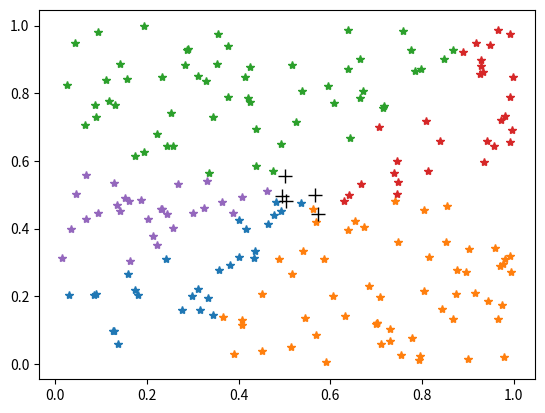
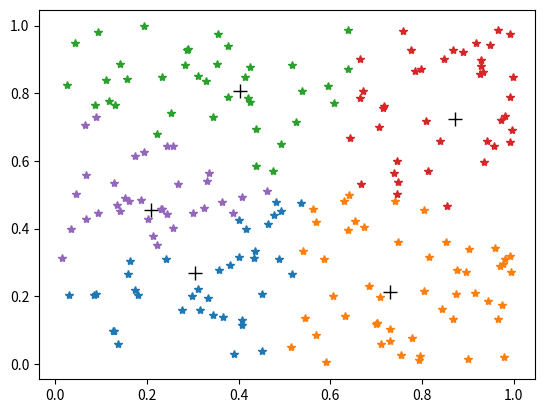
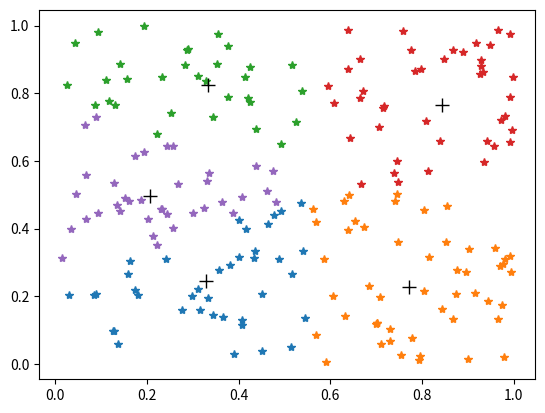
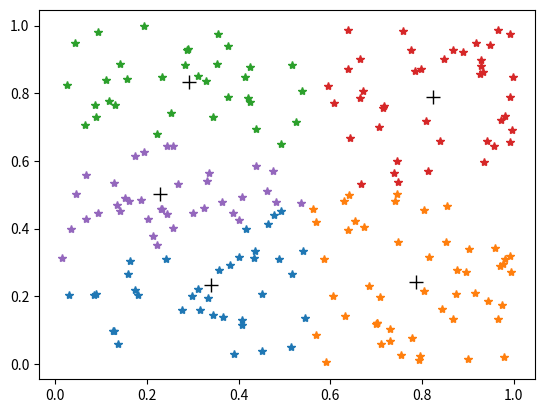
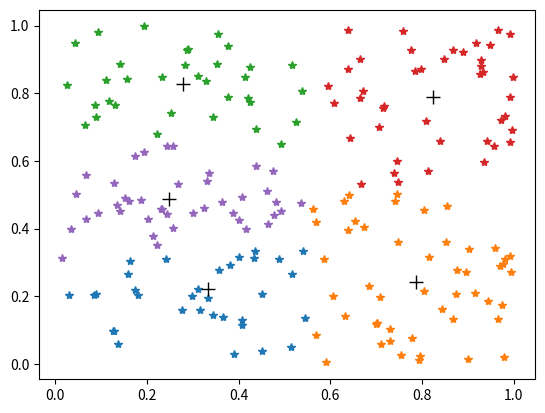
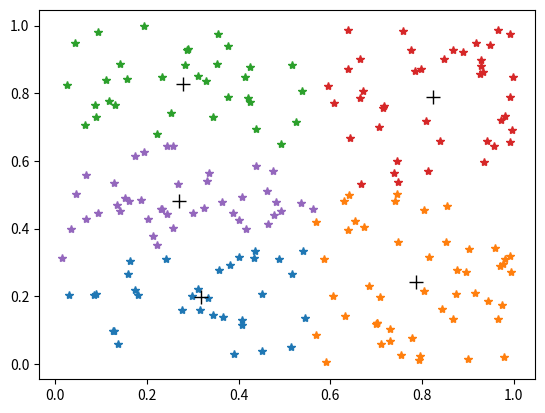
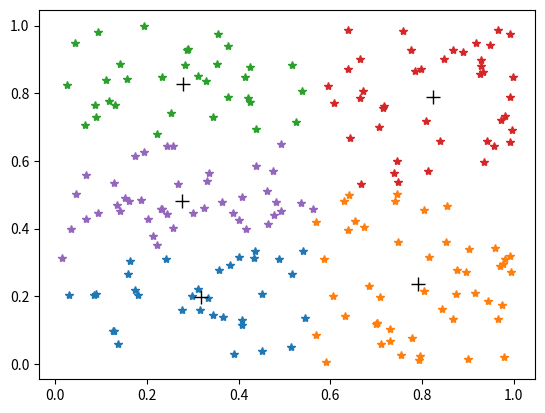
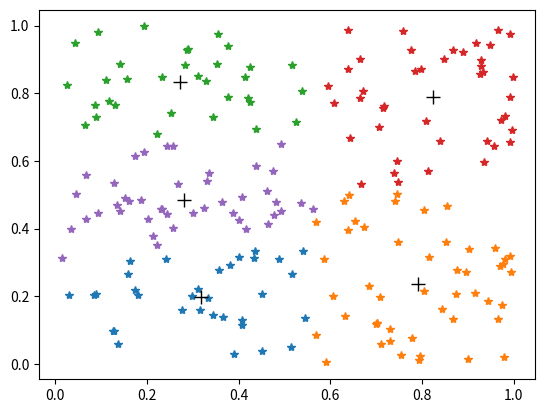

Reproduce these figures in Python, in order.
import numpy as np
import matplotlib.pyplot as plt
import random
         
class Cluster(object):
    """
        Cluster bevat vectoren en heeft een centroid
    """
    
    def __init__(self, id):
        self.id = id
        self.indexes = []
        self.centroid = None
                    
    def bereken_centroid(self, vector_lijst, dimensie):   
        """
            Bereken het gemiddelde van alle vectoren in het cluster
            
            @params vector_lijst        lijst met vectoren
            @param dimensie             dimensie
            
            @return centroid
        """ 
        vectoren     = vector_lijst[self.indexes][:,range(dimensie)]

        if len(vectoren) == 0:
            self.centroid = [0]*dimensie    # maak van centroid een 0 vector
        else: 
            self.centroid = vectoren.sum(axis=0) / len(vectoren)
        return self.centroid
    
    def get_kwadratische_fout(self, vector_lijst, dimensie):
        """
            Krijg de fout van het cluster
            
            @param vector_lijst             lijst met vectoren
            @param dimensie                 dimensie
            
            @return fout                    fout vector
        """

        fout = 0.0
        vectoren  = vector_lijst[self.indexes][:,range(dimensie)]
        
        for vector in vectoren:
            fout += self.get_afstand_tot_centroid(vector[0:dimensie]) ** 2
            
        return fout

    def get_afstand_tot_centroid(self, vector):
        """
            Bereken afstand van vector tot de centroid van dit cluster
            
            @param vector   vector
        """
        return np.linalg.norm(vector - self.centroid)
        
class KMeans(object):
    """
        Cluster algorithme KMeans. KMeans is een snel cluster algoritme maar heeft als vereiste het aantal clusters. 
        KMeans werkt door alle vectoren opnieuw in te delen (in de dichtstbijzijnde) totdat de fout (die elke stap afneemt) hetzelfde blijft. 
        De fout is de afstand van alle vectoren tot het centrum van het kluster waarin ze zijn ingedeeld
    """
    
    def __init__(self, vector_lijst, aantal_clusters = 9, dimensie = None):
        """
            @param aantal_clusters              hoeveelheid clusters
            @param dimensie                     dimensie
            @param vector_lijst                 lijst met vectoren
        """
        
        if dimensie is None:
            dimensie = len(vector_lijst[0])
            
        self.aantal_clusters = aantal_clusters
        self.vector_lijst = vector_lijst
        self.dimensie = dimensie

        self.clusters = [Cluster(id=i) for i in range(0, aantal_clusters)]
        self.labels   = []
        
        # lijst met fout vectoren per cluster
        self.fout = None
        self.vorige_fout = None
        
        self.begin_centroids = None
  
    def _cluster_vectoren_randomly(self):
        """
            Verdeel alle vectoren willekeurig over de clusters
        """
        for i in range(len(self.vector_lijst)):
            random_cluster_index = random.randint(0, self.aantal_clusters-1)
            self.clusters[random_cluster_index].indexes.append(i)
    
    def _bereken_centroids(self):
        """
            Bereken het middelpunt van elk cluster
        """
        for cluster in self.clusters:
            cluster.bereken_centroid(self.vector_lijst, self.dimensie)
    
    def _cluster_vectoren(self):
        """
            Deel alle vectoren opnieuw in, bij het cluster met het dichtstbijzijnde centrum
        """
        self._clear_clusters()
        self.labels = []
        
        for index, vector in enumerate(self.vector_lijst):   
            kleinste_afstand = None
            dichtstbijzijnde_clusters = []
            
            for cluster in self.clusters:
            
                afstand = cluster.get_afstand_tot_centroid(vector[0:self.dimensie])
                
                # kijk in welk cluster(s) de vector het best past
                if kleinste_afstand is None or afstand < kleinste_afstand:
                    kleinste_afstand = afstand
                    dichtstbijzijnde_clusters = [cluster]
                    
                elif afstand == kleinste_afstand:
                    dichtstbijzijnde_clusters.append(cluster)
            
            # kies randomly tussen clusters met een gelijke afstand
            aantal_matches = len(dichtstbijzijnde_clusters)
            dichtstbijzijnde_cluster = None

            if aantal_matches > 1:
                # hoe groter de data set hoe kleiner de kans dat er meerdere matches zijn
                dichtstbijzijnde_cluster = dichtstbijzijnde_clusters[random.randint(0, aantal_matches-1)]
            else:
                dichtstbijzijnde_cluster = dichtstbijzijnde_clusters[0]
            self.labels.append(dichtstbijzijnde_cluster.id)
            dichtstbijzijnde_cluster.indexes.append(index)
        
    def _is_error_kleiner_geworden(self):
        """
            Is de fout verder afgenomen of blijft hij hetzelfde?
            
            @return False wanneer de fout niet is afgenomen anders True
        """
        self.vorige_fout = self.fout  
        self.fout = []

        for cluster in self.clusters:
            self.fout.append(cluster.get_kwadratische_fout(self.vector_lijst, self.dimensie))    
        return not np.array_equal(self.vorige_fout, self.fout)
    
    def _clear_clusters(self):
        """
            Verwijder de vectoren uit alle clusters
        """
        for cluster in self.clusters:
            cluster.indexes = []

    def get_begin_centroids(self):
        """
            @return     begin centroids
        """
        return self.begin_centroids
        
    def get_centroids(self):
        """
            @return     begin centroids
        """
        centroids = []
        for cluster in self.clusters:
            centroids.append(cluster.centroid)

        return np.array(centroids)
        
    def _set_begin_centroids(self, centroids):
        """
            @param centroids    centroids
        """
        for i, cluster in enumerate(self.clusters):
                cluster.centroid = centroids[i]
        
        # deel de vectoren in zodat de fout van de clusters kan worden uitgereken
        self._cluster_vectoren()
      
    def cluster(self, centroids = None, stap_callback = None):
        """
            cluster vectoren
        
            @param centroids        begin centroids
            @param stap_callback    een functie die elke stap geroepen wordt  (bijvoorbeeld om het per stap the plotten)
                                    met params (self) 
            
            @return self
        """
        self._clear_clusters()
        
        if centroids is None:
            self._cluster_vectoren_randomly()           # Deel clusters random in wanneer de begin centroids niet gespecificeerd zijn
            self._bereken_centroids()
        else:
            for i in range(len(self.clusters)):
                self.clusters[i].centroid = centroids[i]
            self._cluster_vectoren()                    # deel de vectoren in zodat de fout van de clusters kan worden uitgerekend
        
        # Sla begin centroids op omdat begin centroids altijd leiden tot dezelfde clusters
        self.begin_centroids = np.zeros([self.aantal_clusters, self.dimensie])
        
        for i, cluster in enumerate(self.clusters):
            self.begin_centroids[i] = cluster.centroid
        
        iteration = 0
        
        while self._is_error_kleiner_geworden():        # blijf clusteren zolang de kwadratische fout kleiner blijft worden
                      
            self._bereken_centroids()                   # bereken middelpunten
            self._cluster_vectoren()                    # deel alle vectoren opnieuw in
 
            if stap_callback is not None:
                stap_callback(self, iteration)
                
            iteration += 1
        
        return self

import math

class MyClustering(object):
    """
        Cluster algoritme dat werkt door punten richting elkaar te verschuiven.
        Is redelijk langzaam vergeleken met KMeans maar heeft als voordeel dat je niet het aantal clusters hoeft te geven.
        In plaats daarvan hoef je alleen een bandwidth te bepalen. Met dezelfde bandwidth komt er altijd hetzelfde resultaat uit de clustering.
        Er is geen sprake van randomness.
        
        Waar kmeans elke stap clusters heeft, worden die bij dit algoritme pas gevormd als hij klaar is.
    """
    
    def __init__(self, vector_lijst, bandwidth=4, dimensie=2, kernel='gaussian_kernel'):
        """
            @param vector_lijst     lijst met vectoren
            @param bandwidth        bandwidth (radius rondom punt)
            @param kernel           bepaalt de weight van punten gebaseerd op de bandwidth en de afstand
        """
        self.vector_lijst      = vector_lijst
        self.verschoven_punten = None
        
        self.bandwidth = bandwidth                  
        self.dimensie = dimensie
        
        self.labels = []
        
        if kernel is 'gaussian_kernel':
            # Gaussische Integraal functie (oppervlakte 1)
            # Is 1 wanneer de afstand 0 is, anders bendadert hij 0 hoe dichter de afstand bij de radius ligt
            def gaussian_kernel(afstand, bandwidth):
                val = (1/(bandwidth*math.sqrt(2*math.pi))) * np.exp(-0.5*((afstand / bandwidth))**2)
                return val
            self.kernel = gaussian_kernel
            
        elif kernel is 'flat_kernel':
            # Is 1 wanneer de vector binnen de bandwidth ligt 
            def flat_kernel(afstand, bandwidth):
                return (afstand <= bandwidth).astype(int)   # we maken er hier gebruik van dat True "0" is en False "0"
            self.kernel = flat_kernel
    
    def get_euclidische_afstand(self, x, xi):
        """
            Bereken de euclidische aftstand tussen 2 vectoren
            
            @param x    vector1
            @param xi   vector2
            
            @return afstand
        """
        return np.linalg.norm(x - xi)
        
    def cluster(self, stap_callback = None):
        """
            Cluster vectoren
            
            @param stap_callback    een functie die elke stap geroepen wordt  (bijvoorbeeld om het per stap the plotten)
                                    met params (self, iteration) 
            
            @return self
        """
        punten = self.vector_lijst[:,range(self.dimensie)]
        self.verschoven_punten = np.copy(punten)
        
        MIN_AFSTAND = 0.0001                                                                                        # hoe kleiner hoe precieser de clustering (maar hoe langer het duurt)
        max_verschoven_afstand = 0
        iteration = 0
        
        nog_aan_het_schuiven = [True] * punten.shape[0]                                                             # een lijst die per punt bijhoudt of hij nog verschuift
        
        while max_verschoven_afstand > MIN_AFSTAND or iteration is 0:                                               # blijf doorgaan tot alle punten niet verder zijn verschoveb dan MIN_AFSTAND
            iteration += 1
            max_verschoven_afstand = 0.0                                                                            # maximale verschuif afstand van 1 iteration 
            
            verschoven_punten_vorige_stap = np.copy(self.verschoven_punten)                                         # verschoven punten van de vorige iteration
            for index, punt in enumerate(verschoven_punten_vorige_stap):                                            # ?????? moeten we hier loopen over : verschoven_punten_vorige_stap of verschoven_punten
                            
                if not nog_aan_het_schuiven[index]:                                                                 # skip punten die niet meer verschuiven (scheelt berekeningen)
                    continue
            
                verschoven_punt    = self._verschuif_points(punt, verschoven_punten_vorige_stap, self.bandwidth)    # ?????? wat geven we als 2e param : verschoven_punten_vorige_stap,  verschoven_punten of punten
                verschoven_afstand = self.get_euclidische_afstand(punt, verschoven_punt)                           
    
                if verschoven_afstand > max_verschoven_afstand:                                                     # houdt max_verschoven_afstand bij
                    max_verschoven_afstand= verschoven_afstand
                    
                if verschoven_afstand <= MIN_AFSTAND:                                                               # kijk of een punt minder heeft verschoven dan MIN_AFSTAND  
                    nog_aan_het_schuiven[index] = False
                    
                self.verschoven_punten[index] = verschoven_punt
                
            if stap_callback is not None:
                stap_callback(self, iteration)
            
        self.groupeer_verschoven_punten()
        return self
            
    def _verschuif_points(self, punt, punten, bandwidth):
        """
            Nieuwe punt wordt bepaald door weighted average of punten rondom het origin_punt.
            Het gewicht wordt bepaald door de afstand tot het origin_punt en de kernel.
        """
                                                                                        # ???????? Verandert dit het resultaat ??????? Lijkt afhankelijk van 2e param
        FILTER_PUNTEN_BINNEN_BANDWIDTH = True                                           # optie om alleen punten binnen de bandwidth mee te nemen in de berekening
                                                                                        # je neemt aan dat het gewicht van punten buiten de bandwidth te klein is om invloed te hebben op het resultaat
        punten_binnen_bandwidth = punten
        
        afstand = np.linalg.norm(punt-punten, axis=1)           
        
        if FILTER_PUNTEN_BINNEN_BANDWIDTH:                                              # hier verwijder je alle entries die buiten de bandwidth liggen
            afstand_bool_array = np.argwhere(afstand>bandwidth)                             # argwhere functie geeft een lijst met index die aan de conditie voldoen
            afstand = np.delete(afstand, afstand_bool_array)                                # verwijder op basis van indexen uit afstand lijst
            punten_binnen_bandwidth = np.delete(punten, afstand_bool_array, axis=0)         # verwijder op basis van indexen uit vector lijst

        point_weights = self.kernel(afstand, bandwidth)
        point_weights = np.tile(point_weights, [1, 1]).transpose()                      # maak van een lijst een matrix en draai hem zodat we een kolom hebben ipv 1 rij

        denominator     =  point_weights.sum(axis=0)                                     
        verschoven_punt = (point_weights * punten_binnen_bandwidth).sum(axis=0) / denominator # gemiddelde
 
        return verschoven_punt
    
    def groupeer_verschoven_punten(self, groupeer_tolerantie = .1):
        """
            Groupeer punten
            
            @param groupeer_tolerantie  afstand tot centroid waarbinnnen het tot het cluster worden gerekend
        """

        verschoven_clusters = []
        labels = []
        
        for index, verschoven_punt in enumerate(self.verschoven_punten):
            bijbehorend_cluster  = None                                     # cluster waarbij de vector hoort
            
            for cluster in verschoven_clusters:                             # we groeperen de verschoven_punten
                if self.get_euclidische_afstand(verschoven_punt, cluster.centroid) < groupeer_tolerantie:   
                    bijbehorend_cluster = cluster
                    bijbehorend_cluster.indexes.append(index)
                    break
                   
            if bijbehorend_cluster is None:                                 # Maak een nieuwe cluster
                id = len(verschoven_clusters)
                bijbehorend_cluster = Cluster(id=id)
                bijbehorend_cluster.indexes.append(index)
                verschoven_clusters.append(bijbehorend_cluster)
                
            bijbehorend_cluster.bereken_centroid(self.verschoven_punten, self.dimensie)
            labels.append(bijbehorend_cluster.id)
        self.labels = labels   
        
"""
demo's

"""
  
def demo_kmeans_plot():
    def plot_kmeans(kmeans, iteration):
        labels = kmeans.labels
        data   = kmeans.vector_lijst
        centroids = kmeans.get_centroids()
        
        plt.clf()
        
        plot_labels_2d(data, labels)            
        plt.plot(centroids[:,0], centroids[:,1], marker="+", c="k", linestyle='None', markersize=10.0)
        plt.pause(0.00001)
	
    data = np.random.rand(200, 3); #INSERT DATA HERE
    kmeans      = KMeans(aantal_clusters = 5, vector_lijst = data, dimensie = 2)
    kmeans.cluster(stap_callback=plot_kmeans)
    kmeans.get_centroids()
    
""""
Help functies

"""

def get_best_kmeans_clustering(kmeans, repetitions = 100, print_progress=False):
        """
            Zoek de centroids die de kleinste fout geven
        
            @param  repetitions     aantal herhalingen
            @param  print_progress  print vooruitgang
            
            @return centroids           die de kleinste fout geven
                    smallest_fout_sum   som van de fout
        """
        
        best_centroids = None
        smallest_fout_sum = None

        for i in range(repetitions):
            kmeans.cluster(centroids=None)
            fout_sum = sum(kmeans.fout)
            
            if print_progress:
                print(" {:<4s}      {:s}".format(str(i), str(fout_sum)))
            
            if smallest_fout_sum is None or fout_sum < smallest_fout_sum:
                smallest_fout_sum = fout_sum
                best_centroids = kmeans.get_begin_centroids()
            
        if print_progress:
            print("\nSmallest fout_sum : "+str(smallest_fout_sum))
            print(best_centroids)
        return best_centroids
     
def plot_labels_2d(data, labels):
    cluster_ids = np.unique(labels)
    for id in cluster_ids:
        vectoren = data[np.where(labels == id)] 
        plt.plot(vectoren[:,0],vectoren[:,1], "*", linestyle='None')     
    
def to_output_file(data, labels, seperator= "   ", filename = "output.txt"):
    """
        Schrijft cluster naar file
    """
    inf = open(filename, "w+")
    
    cluster_ids = np.unique(labels)
    for id in cluster_ids:
        cluster_data = data[np.where(labels == id)] 
        
        for item in cluster_data:
            inf.write(str(item) +seperator+ str(id)+"\n")
    inf.close()

if __name__ == "__main__":
	demo_kmeans_plot()
